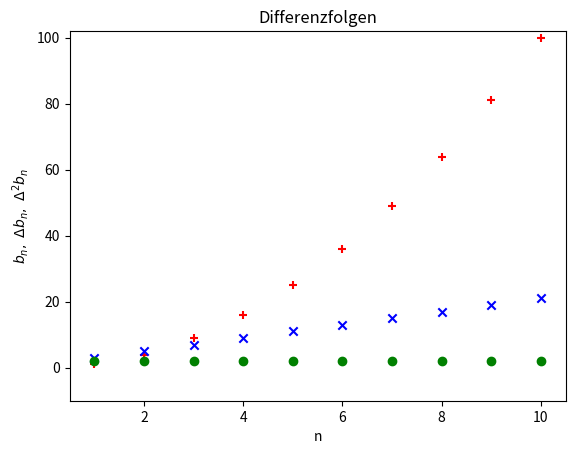

Write Python code to recreate this figure.
#03_plot_differenzfolgen.py
import numpy as np
import matplotlib.pyplot as plt
#Folge
def b(n):
    return n**2
#1. Differenzfolge
def delta_b1(n):
    return b(n+1)-b(n)
#2. Differentfolge
def delta_b2(n):
    return delta_b1(n+1)-delta_b1(n)
#Grafikbereich
fig,ax=plt.subplots()
n=np.arange(1,11,1)
#delta_b1,delta_b2=folgen(n)
ax.scatter(n,b(n), marker='+',color='r')
ax.scatter(n,delta_b1(n),marker='x',color='b')
ax.scatter(n,delta_b2(n),marker='o',color='g')
ax.set_title("Differenzfolgen")
ax.set_xlabel('n')
ax.set_ylabel(r'$b_{n},\  \Delta b_{n},\  \Delta^{2} b_{n}$')
ax.set_xlim(0.5,10.5)
ax.set_ylim(-10,102)
plt.show()
